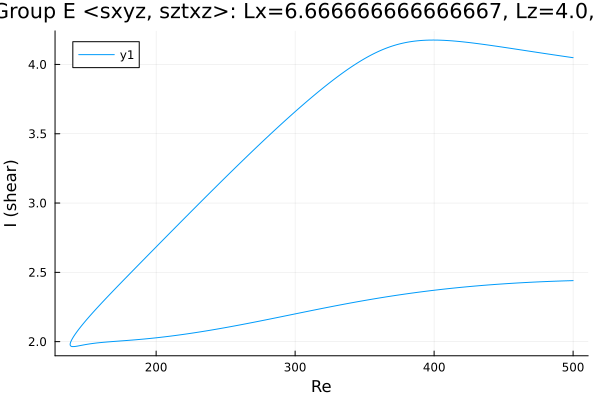

Data behind this chart, as committed beside it:
Re, shear
500.0, 4.049
498.8, 4.051
497.4, 4.053
495.9, 4.055
494.5, 4.057
493.1, 4.059
491.7, 4.061
490.3, 4.063
488.9, 4.065
487.5, 4.067
486, 4.069
484.6, 4.071
483.2, 4.074
481.8, 4.076
480.4, 4.078
479, 4.08
477.6, 4.082
476.1, 4.084
474.7, 4.086
473.3, 4.088
471.9, 4.091
470.5, 4.093
469.1, 4.095
467.7, 4.097
466.2, 4.099
464.8, 4.101
463.4, 4.104
462, 4.106
460.6, 4.108
459.2, 4.11
457.8, 4.112
456.3, 4.114
454.9, 4.116
453.5, 4.119
452.1, 4.121
450.7, 4.123
449.3, 4.125
447.9, 4.127
446.4, 4.129
445, 4.131
443.6, 4.133
442.2, 4.135
440.8, 4.137
439.4, 4.139
438, 4.141
436.5, 4.143
435.1, 4.145
433.7, 4.147
432.3, 4.149
430.9, 4.151
429.5, 4.153
428.1, 4.155
426.6, 4.156
425.2, 4.158
423.8, 4.16
422.4, 4.161
421, 4.163
419.6, 4.164
418.2, 4.166
416.7, 4.167
... 525 more rows
